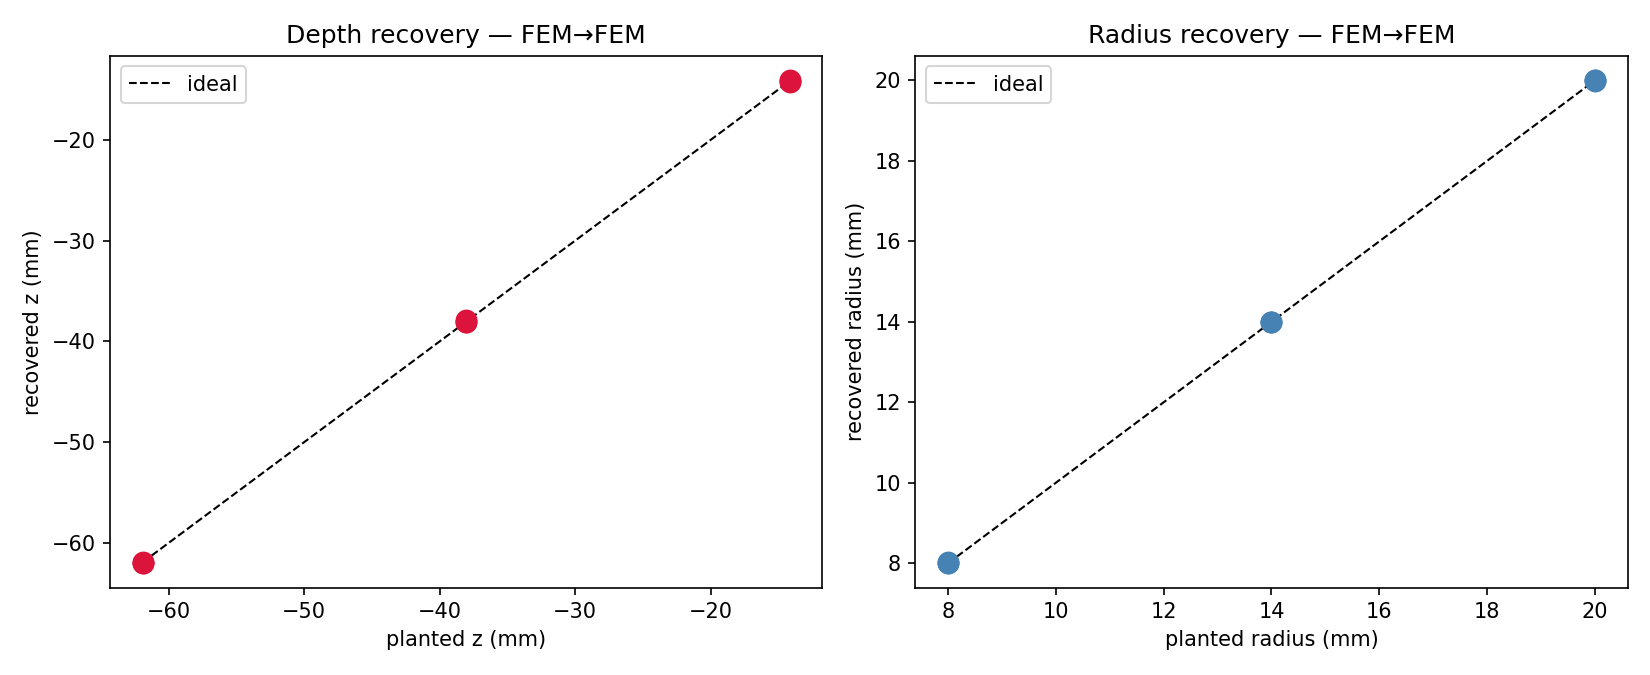

Values plotted in this chart, from the file beside it:
planted_z, recovered_z, depth_err_pct, planted_r, recovered_r, radius_err_pct
-61.93, -62.05, 0.1878, 8.0, 8.009, 0.1096
-61.93, -62.02, 0.1415, 14.0, 13.99, 0.08475
-61.93, -61.89, 0.05738, 20.0, 20, 0.01205
-38.03, -38.11, 0.2089, 8.0, 8.01, 0.1195
-38.03, -37.92, 0.2785, 14.0, 14, 0.01731
-38.03, -38.08, 0.1209, 20.0, 19.99, 0.03588
-14.13, -14.2, 0.4961, 8.0, 8.023, 0.2859
-14.13, -14.06, 0.5038, 14.0, 13.99, 0.09938
-14.13, -14.16, 0.2322, 20.0, 20, 0.008891
